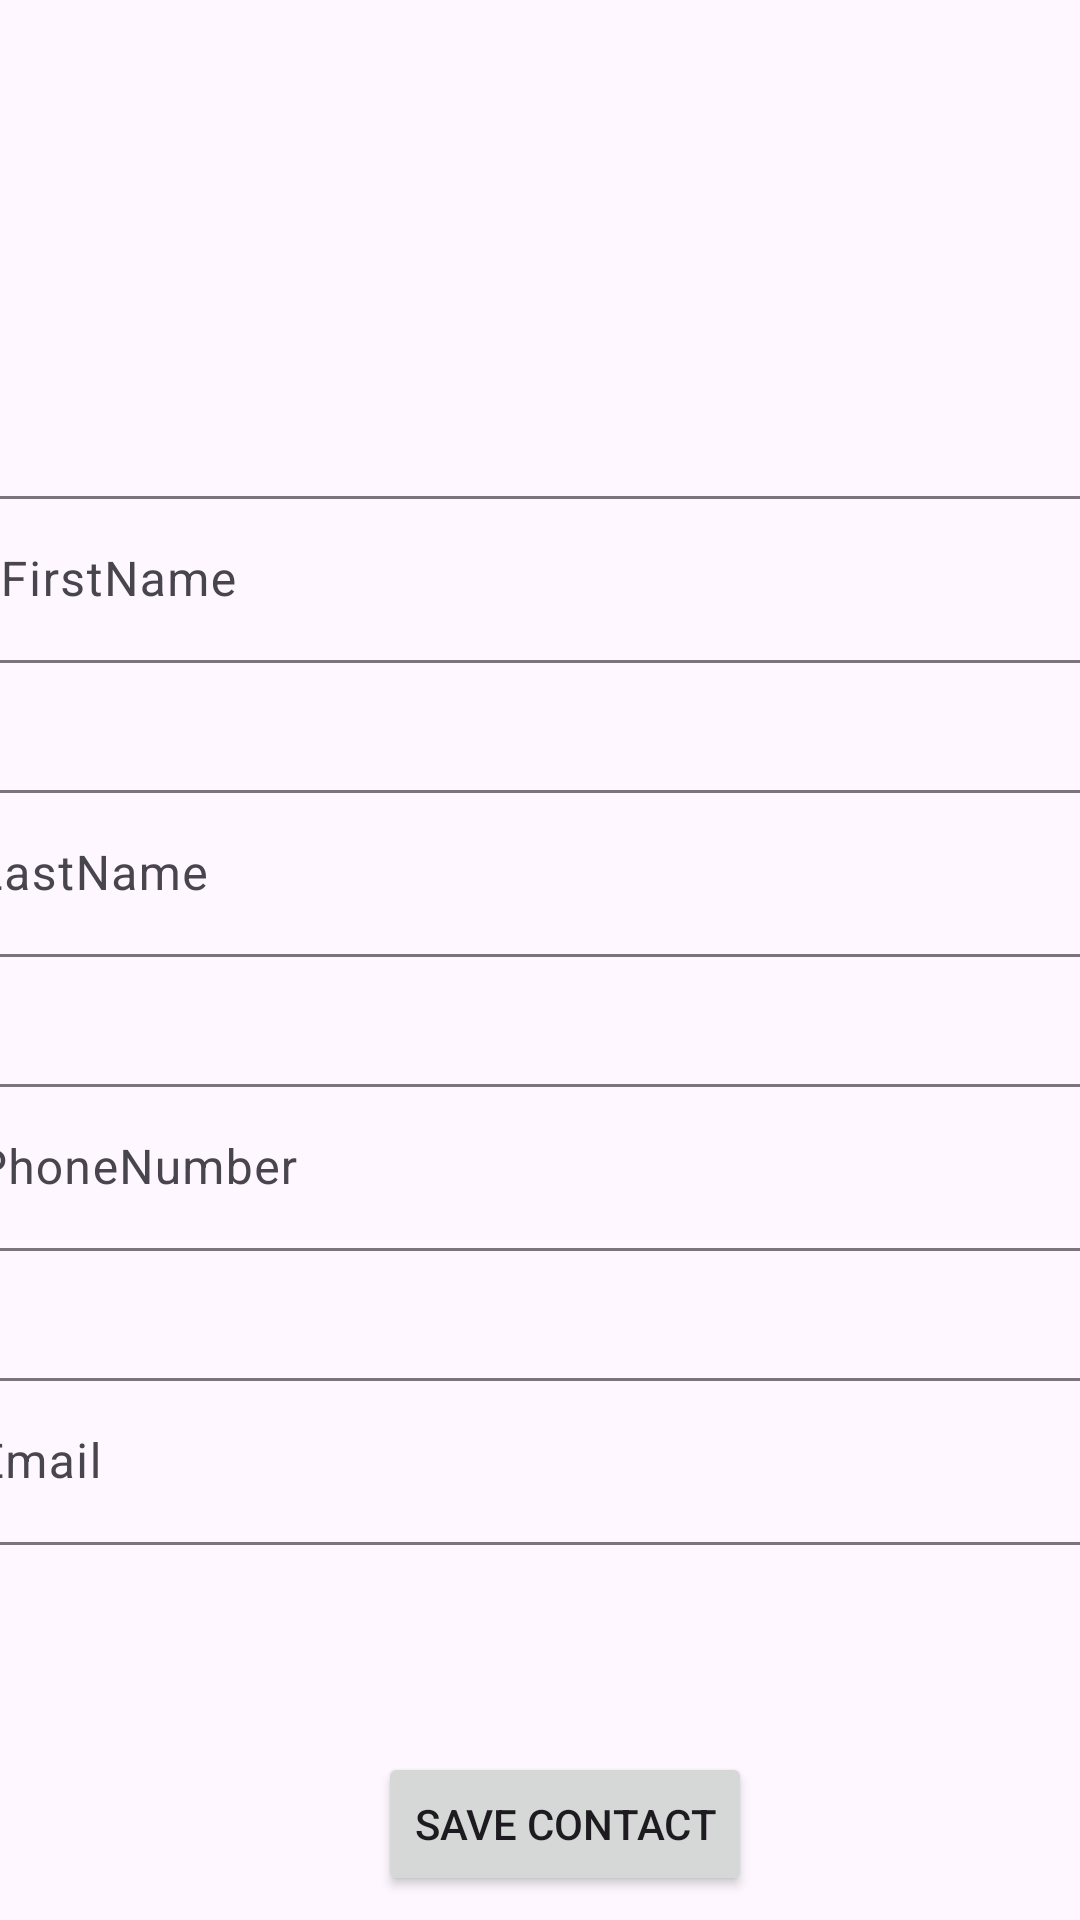

The Android layout XML behind this screen, and the referenced resources:
<!-- AndroidManifest.xml: application theme Theme.Contactappvalidated -->
<!-- res/layout/activity_added_user.xml -->
<?xml version="1.0" encoding="utf-8"?>
<androidx.constraintlayout.widget.ConstraintLayout xmlns:android="http://schemas.android.com/apk/res/android"
    xmlns:app="http://schemas.android.com/apk/res-auto"
    xmlns:tools="http://schemas.android.com/tools"
    android:layout_width="match_parent"
    android:layout_height="match_parent"
    tools:context=".AddNewContact">

    <com.google.android.material.textfield.TextInputLayout
        android:id="@+id/tilFirstName"
        android:layout_width="409dp"
        android:layout_height="wrap_content"
        android:layout_marginStart="16dp"
        android:layout_marginTop="29dp"
        app:layout_constraintEnd_toEndOf="parent"
        app:layout_constraintStart_toStartOf="parent"
        app:layout_constraintTop_toBottomOf="@+id/imageView3">

        <com.google.android.material.textfield.TextInputEditText
            android:id="@+id/etFirstName"
            android:layout_width="match_parent"
            android:layout_height="wrap_content"
            android:hint="FirstName" />
    </com.google.android.material.textfield.TextInputLayout>

    <com.google.android.material.textfield.TextInputLayout
        android:id="@+id/tilLastName"
        android:layout_width="409dp"
        android:layout_height="wrap_content"
        android:layout_marginStart="16dp"
        android:layout_marginTop="37dp"
        android:layout_marginEnd="16dp"
        app:layout_constraintEnd_toEndOf="parent"
        app:layout_constraintStart_toStartOf="parent"
        app:layout_constraintTop_toBottomOf="@+id/tilFirstName">

        <com.google.android.material.textfield.TextInputEditText
            android:id="@+id/etLastName"
            android:layout_width="match_parent"
            android:layout_height="wrap_content"
            android:hint="LastName" />

    </com.google.android.material.textfield.TextInputLayout>

    <com.google.android.material.textfield.TextInputLayout
        android:id="@+id/tilPhoneNumber"
        android:layout_width="409dp"
        android:layout_height="wrap_content"
        android:layout_marginStart="16dp"
        android:layout_marginTop="37dp"
        android:layout_marginEnd="16dp"
        app:layout_constraintEnd_toEndOf="parent"
        app:layout_constraintStart_toStartOf="parent"
        app:layout_constraintTop_toBottomOf="@+id/tilLastName">

        <com.google.android.material.textfield.TextInputEditText
            android:id="@+id/etPhoneNumber"
            android:layout_width="match_parent"
            android:layout_height="wrap_content"
            android:hint="PhoneNumber" />

    </com.google.android.material.textfield.TextInputLayout>

    <com.google.android.material.textfield.TextInputLayout
        android:id="@+id/tilEmail"
        android:layout_width="409dp"
        android:layout_height="wrap_content"
        android:layout_marginStart="16dp"
        android:layout_marginTop="37dp"
        android:layout_marginEnd="16dp"
        app:layout_constraintEnd_toEndOf="parent"
        app:layout_constraintStart_toStartOf="parent"
        app:layout_constraintTop_toBottomOf="@+id/tilPhoneNumber">

        <com.google.android.material.textfield.TextInputEditText
            android:id="@+id/etEmail"
            android:layout_width="match_parent"
            android:layout_height="wrap_content"
            android:hint="Email" />
    </com.google.android.material.textfield.TextInputLayout>

    <Button
        android:id="@+id/btnbutton2"
        android:layout_width="wrap_content"
        android:layout_height="wrap_content"
        android:layout_marginStart="126dp"
        android:layout_marginTop="69dp"
        android:text="Save Contact"
        app:layout_constraintStart_toStartOf="parent"
        app:layout_constraintTop_toBottomOf="@+id/tilEmail" />

    <ImageView
        android:id="@+id/imageView3"
        android:layout_width="144dp"
        android:layout_height="115dp"
        android:layout_marginStart="136dp"
        android:layout_marginTop="16dp"
        app:layout_constraintStart_toStartOf="parent"
        app:layout_constraintTop_toTopOf="parent"
        app:srcCompat="@drawable/baseline_person_24" />

</androidx.constraintlayout.widget.ConstraintLayout>
<!-- resources referenced by this layout -->
<resources>
  <style name="Theme.Contactappvalidated" parent="Base.Theme.Contactappvalidated" />
  <style name="Base.Theme.Contactappvalidated" parent="Theme.Material3.DayNight.NoActionBar">
          
          
      </style>
</resources>
